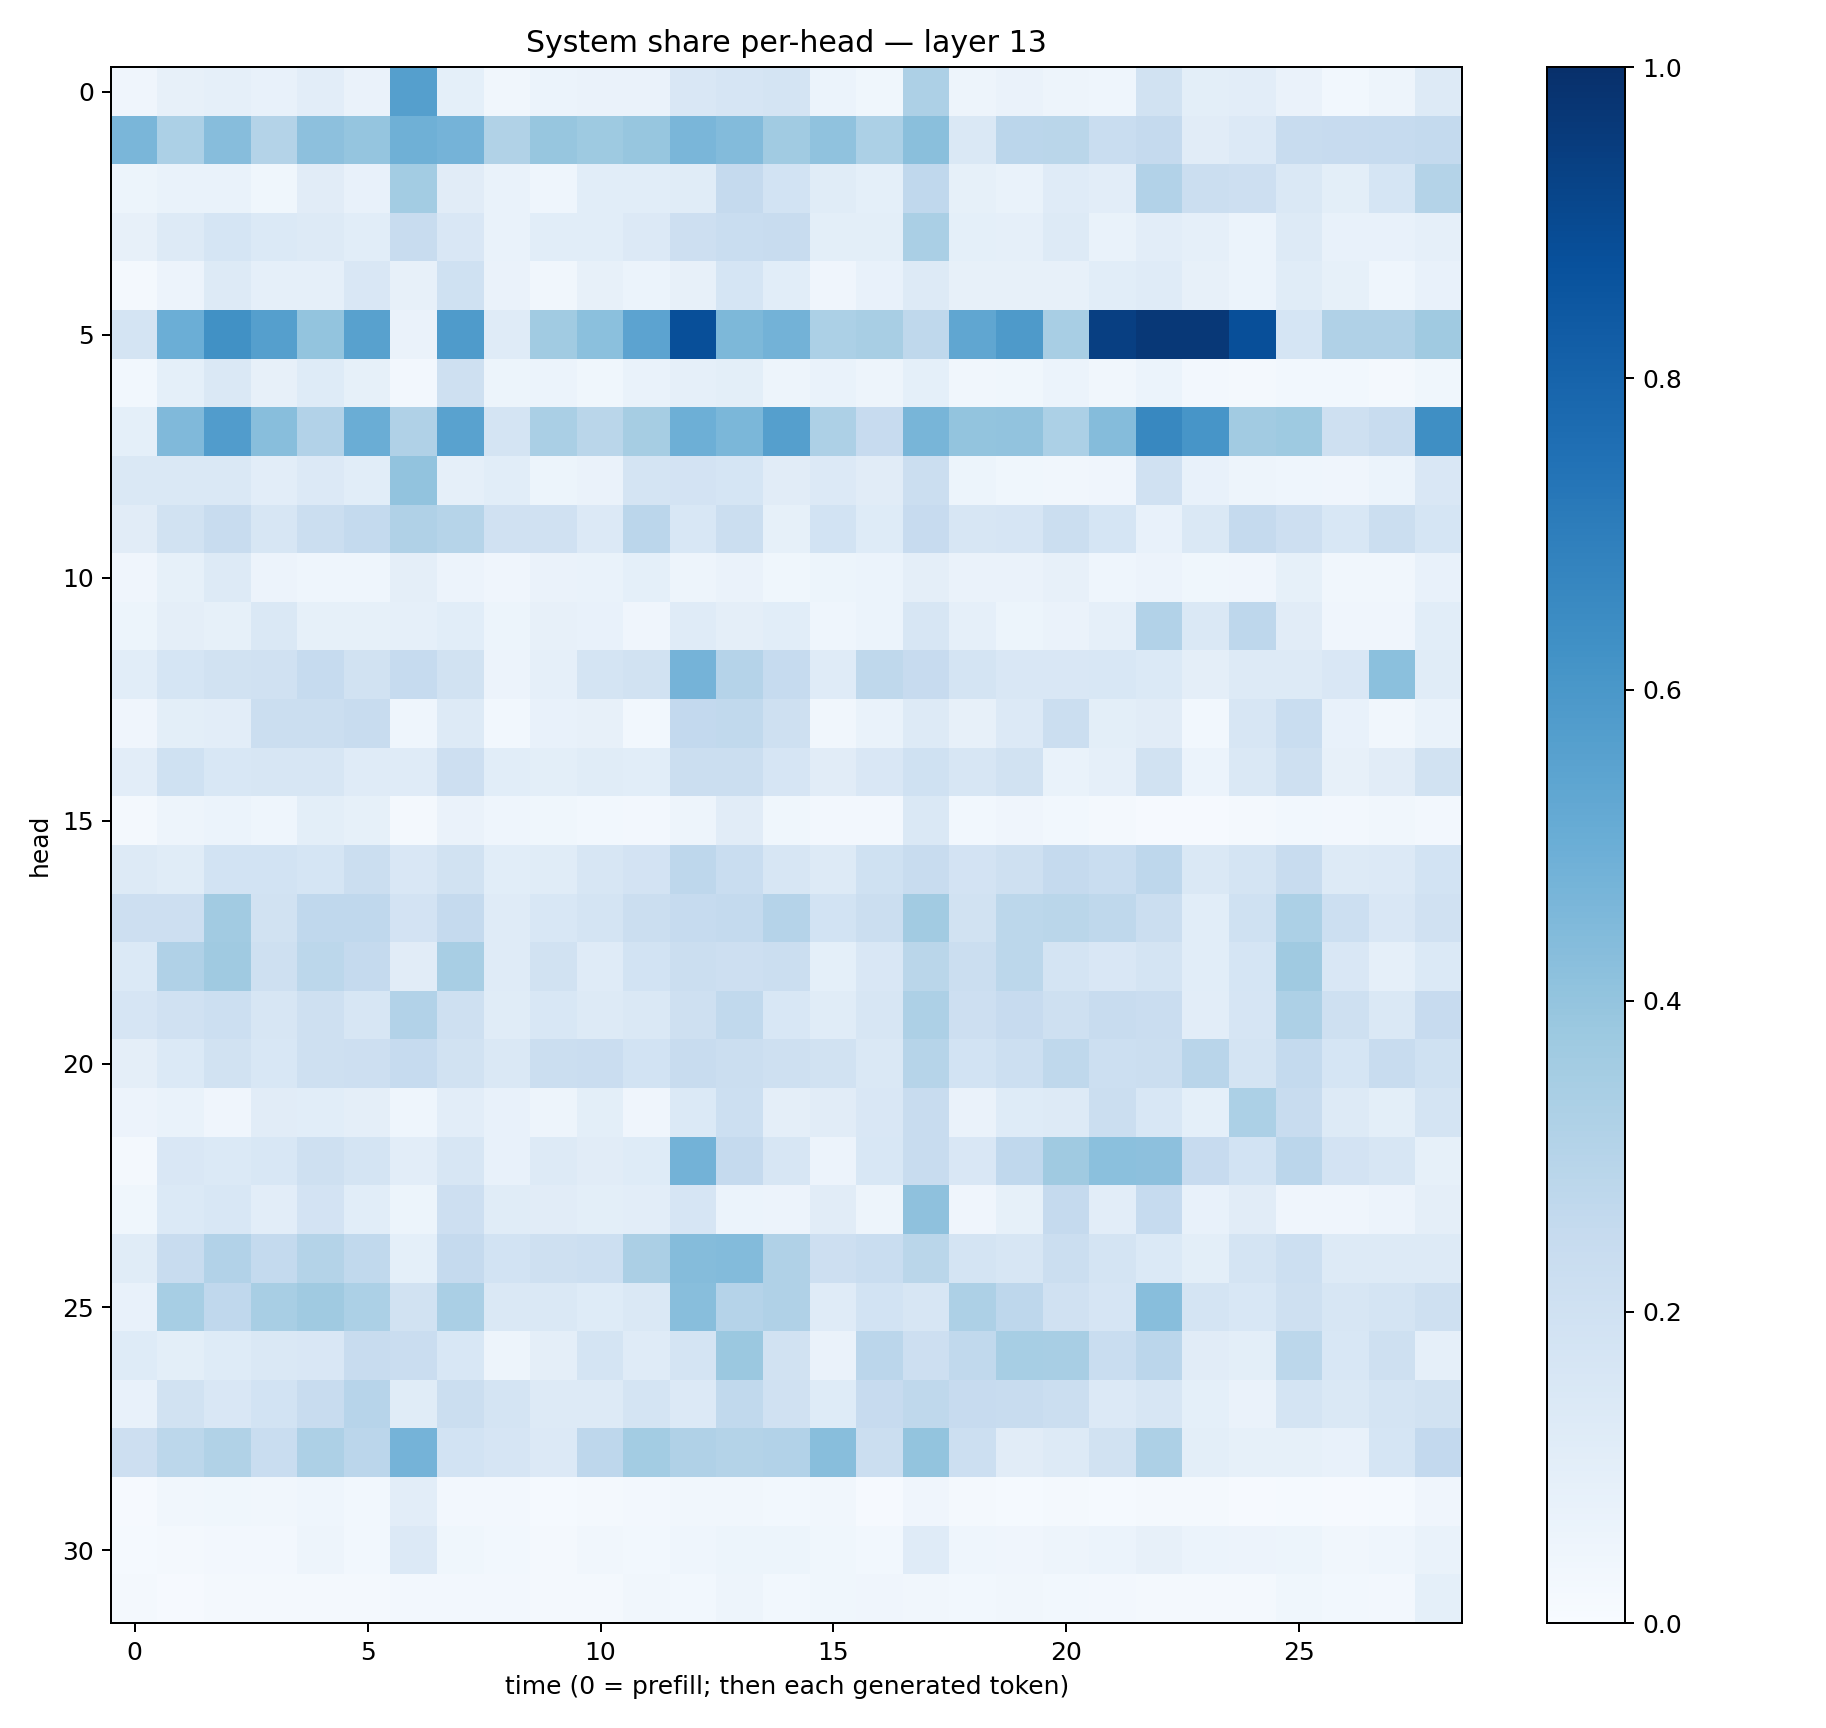

The table this chart was drawn from, first rows:
0.042338233, 0.081785046, 0.08658258, 0.07643886, 0.105264366, 0.06474953, 0.563258, 0.09125741, 0.032880317, 0.061740167, 0.0652255, 0.06534255, 0.14964198, 0.1664874, 0.1771782, 0.060830858, 0.037393324, 0.32776338, 0.047015198, 0.06457732, 0.047206234, 0.04670303, 0.19375959, 0.097761765
0.4638, 0.3303, 0.4307, 0.3082, 0.4156, 0.3952, 0.4888, 0.4741, 0.3148, 0.3927, 0.3731, 0.3927, 0.463, 0.4387, 0.3661, 0.4084, 0.3306, 0.4255, 0.1454, 0.2828, 0.2882, 0.2311, 0.2514, 0.1109
0.05415, 0.0669, 0.06963, 0.03569, 0.1098, 0.07042, 0.3566, 0.1109, 0.06759, 0.04682, 0.1071, 0.1058, 0.1154, 0.2525, 0.1871, 0.1141, 0.09159, 0.2675, 0.08261, 0.06712, 0.1183, 0.1032, 0.3087, 0.2248
0.08116, 0.1304, 0.1692, 0.1401, 0.1298, 0.1075, 0.2403, 0.1509, 0.06863, 0.108, 0.1061, 0.1337, 0.2144, 0.2321, 0.2394, 0.09846, 0.09928, 0.3391, 0.0908, 0.08736, 0.1321, 0.06968, 0.1025, 0.0886
0.0219, 0.05843, 0.1271, 0.0867, 0.08898, 0.149, 0.07906, 0.2015, 0.06629, 0.03319, 0.0805, 0.05984, 0.07963, 0.17, 0.1068, 0.04293, 0.07365, 0.1308, 0.08115, 0.08129, 0.08031, 0.1091, 0.121, 0.07921
0.1769, 0.4985, 0.6261, 0.565, 0.4014, 0.5572, 0.06389, 0.5842, 0.1202, 0.3651, 0.4211, 0.5449, 0.8821, 0.455, 0.4793, 0.3284, 0.3428, 0.2717, 0.534, 0.588, 0.341, 0.9384, 0.9677, 0.9671
0.02982, 0.09039, 0.1447, 0.08096, 0.123, 0.08236, 0.02582, 0.2038, 0.05139, 0.05938, 0.03614, 0.06651, 0.08625, 0.09893, 0.04963, 0.0675, 0.05075, 0.09342, 0.0328, 0.03566, 0.05973, 0.03349, 0.05922, 0.02393
0.09212, 0.4465, 0.5746, 0.4266, 0.3109, 0.5039, 0.3177, 0.554, 0.1732, 0.336, 0.2871, 0.3506, 0.4946, 0.4605, 0.5645, 0.3275, 0.2432, 0.4669, 0.4, 0.4047, 0.3313, 0.4356, 0.6637, 0.6087
0.1427, 0.1444, 0.1461, 0.1026, 0.1335, 0.1081, 0.4029, 0.0887, 0.1082, 0.05196, 0.0633, 0.173, 0.1806, 0.1681, 0.112, 0.1359, 0.1111, 0.2263, 0.05274, 0.03894, 0.03166, 0.03941, 0.1972, 0.07361
0.111, 0.1952, 0.241, 0.1616, 0.2237, 0.2546, 0.3181, 0.2975, 0.1973, 0.1977, 0.1343, 0.2828, 0.1534, 0.2208, 0.08264, 0.1864, 0.1244, 0.2428, 0.159, 0.1646, 0.2253, 0.1694, 0.07185, 0.1413
0.04252, 0.08262, 0.1298, 0.05671, 0.04405, 0.04344, 0.09621, 0.05758, 0.04139, 0.06565, 0.06672, 0.0924, 0.04766, 0.06493, 0.03699, 0.05458, 0.06059, 0.09548, 0.0662, 0.06439, 0.08009, 0.04611, 0.05678, 0.03601
0.05079, 0.0975, 0.08226, 0.1465, 0.08539, 0.08367, 0.08918, 0.1056, 0.05405, 0.07986, 0.07092, 0.04259, 0.1191, 0.09737, 0.1076, 0.04443, 0.06041, 0.1573, 0.086, 0.05434, 0.06562, 0.08692, 0.3113, 0.1461
0.1057, 0.1718, 0.1892, 0.1973, 0.2484, 0.1905, 0.249, 0.1906, 0.05838, 0.08602, 0.1745, 0.1877, 0.4758, 0.3011, 0.249, 0.1188, 0.2707, 0.2441, 0.1757, 0.1498, 0.1506, 0.1542, 0.1373, 0.09523
0.041, 0.09857, 0.1044, 0.225, 0.2251, 0.2412, 0.04392, 0.1317, 0.02999, 0.07792, 0.0819, 0.02998, 0.2593, 0.2629, 0.2088, 0.03323, 0.06931, 0.1284, 0.08053, 0.1341, 0.2192, 0.1008, 0.1098, 0.02838
0.1047, 0.2015, 0.1544, 0.1572, 0.1607, 0.1182, 0.121, 0.2112, 0.1067, 0.09852, 0.1158, 0.1055, 0.2218, 0.2259, 0.1652, 0.1106, 0.1501, 0.2014, 0.1609, 0.1897, 0.06668, 0.08719, 0.1883, 0.05952
0.02329, 0.04795, 0.05917, 0.0466, 0.1006, 0.08328, 0.01898, 0.06281, 0.04547, 0.03553, 0.02907, 0.02436, 0.05057, 0.1118, 0.03531, 0.02507, 0.02614, 0.1478, 0.02853, 0.04026, 0.02911, 0.02168, 0.00866, 0.01169
0.1252, 0.117, 0.1872, 0.1865, 0.1683, 0.2201, 0.1491, 0.1887, 0.1079, 0.117, 0.1569, 0.1829, 0.2773, 0.2313, 0.1618, 0.1327, 0.1999, 0.2384, 0.1811, 0.2101, 0.252, 0.2322, 0.2752, 0.1425
0.214, 0.2123, 0.3601, 0.1876, 0.2678, 0.2659, 0.1822, 0.2514, 0.1175, 0.1552, 0.1739, 0.2262, 0.2497, 0.2553, 0.3045, 0.186, 0.226, 0.3612, 0.1937, 0.2792, 0.2857, 0.2728, 0.2222, 0.1073
0.1378, 0.3165, 0.3688, 0.2075, 0.2788, 0.2512, 0.1121, 0.3411, 0.1198, 0.194, 0.1177, 0.1874, 0.2257, 0.2138, 0.2226, 0.09034, 0.1523, 0.288, 0.2238, 0.2802, 0.1759, 0.1512, 0.1772, 0.1059
0.1673, 0.1962, 0.2157, 0.1568, 0.2034, 0.1604, 0.3099, 0.2079, 0.115, 0.1558, 0.1304, 0.1483, 0.2085, 0.2632, 0.1525, 0.1163, 0.158, 0.3248, 0.2123, 0.245, 0.204, 0.2415, 0.2298, 0.1053
0.09384, 0.1397, 0.1905, 0.1562, 0.21, 0.2125, 0.2499, 0.1885, 0.1454, 0.2196, 0.2297, 0.1871, 0.2405, 0.2226, 0.2057, 0.1951, 0.1469, 0.2994, 0.1851, 0.2152, 0.2716, 0.2181, 0.2237, 0.2891
0.05642, 0.06911, 0.04272, 0.1103, 0.1068, 0.09713, 0.04671, 0.1031, 0.0772, 0.0479, 0.1012, 0.04255, 0.1387, 0.2152, 0.09681, 0.1128, 0.1514, 0.2408, 0.06303, 0.1248, 0.125, 0.2206, 0.1537, 0.09007
0.01647, 0.1495, 0.1383, 0.1545, 0.2056, 0.1789, 0.1032, 0.1593, 0.07621, 0.1299, 0.1097, 0.1247, 0.478, 0.2516, 0.1631, 0.0554, 0.156, 0.2344, 0.1508, 0.2667, 0.3709, 0.4194, 0.4149, 0.2459
0.03601, 0.1377, 0.156, 0.1038, 0.183, 0.1064, 0.0544, 0.2148, 0.1139, 0.112, 0.1004, 0.1052, 0.1667, 0.05876, 0.05629, 0.1118, 0.04969, 0.4119, 0.03962, 0.08454, 0.2515, 0.1027, 0.2486, 0.07109
0.1144, 0.2369, 0.3107, 0.2542, 0.3048, 0.2631, 0.0908, 0.2501, 0.1854, 0.2053, 0.2187, 0.3357, 0.4357, 0.4405, 0.3165, 0.2145, 0.2342, 0.2865, 0.1739, 0.1635, 0.224, 0.1769, 0.1396, 0.09803
0.0723, 0.3469, 0.2682, 0.3427, 0.3683, 0.3318, 0.1932, 0.3379, 0.1462, 0.1434, 0.1249, 0.1452, 0.4261, 0.3023, 0.3165, 0.1175, 0.1852, 0.1616, 0.3251, 0.2744, 0.1971, 0.1661, 0.4275, 0.1739
0.1247, 0.1015, 0.1226, 0.1474, 0.1503, 0.2346, 0.2283, 0.1557, 0.04779, 0.0969, 0.1771, 0.1204, 0.1767, 0.3815, 0.1915, 0.06443, 0.2848, 0.2114, 0.2632, 0.3471, 0.3414, 0.2327, 0.2838, 0.1097
0.07482, 0.1917, 0.1493, 0.1864, 0.2345, 0.2948, 0.1133, 0.2238, 0.1737, 0.1314, 0.1283, 0.1719, 0.1363, 0.263, 0.1981, 0.1225, 0.2459, 0.2697, 0.2432, 0.2367, 0.2238, 0.1362, 0.1591, 0.0901
0.2115, 0.2778, 0.3132, 0.2324, 0.3255, 0.2813, 0.4742, 0.1856, 0.1657, 0.1346, 0.2741, 0.3561, 0.3171, 0.3083, 0.3116, 0.4296, 0.2224, 0.4013, 0.216, 0.1115, 0.1259, 0.1916, 0.3257, 0.1004
0.01104, 0.03223, 0.03689, 0.03416, 0.04651, 0.02955, 0.103, 0.02667, 0.02345, 0.01222, 0.01806, 0.02523, 0.03338, 0.03492, 0.02809, 0.0333, 0.01088, 0.03973, 0.01688, 0.01242, 0.01882, 0.01319, 0.01904, 0.01696
0.014, 0.02111, 0.02606, 0.02591, 0.04787, 0.02979, 0.1356, 0.03694, 0.02969, 0.02326, 0.03313, 0.02818, 0.04594, 0.05273, 0.05457, 0.03628, 0.03037, 0.1208, 0.0431, 0.04167, 0.04866, 0.06117, 0.08113, 0.06073
0.02024, 0.01105, 0.01685, 0.01865, 0.02052, 0.021, 0.02497, 0.02556, 0.02532, 0.0204, 0.02273, 0.03339, 0.0294, 0.04928, 0.03124, 0.03688, 0.04086, 0.03425, 0.0299, 0.03207, 0.02834, 0.02543, 0.01813, 0.02086
